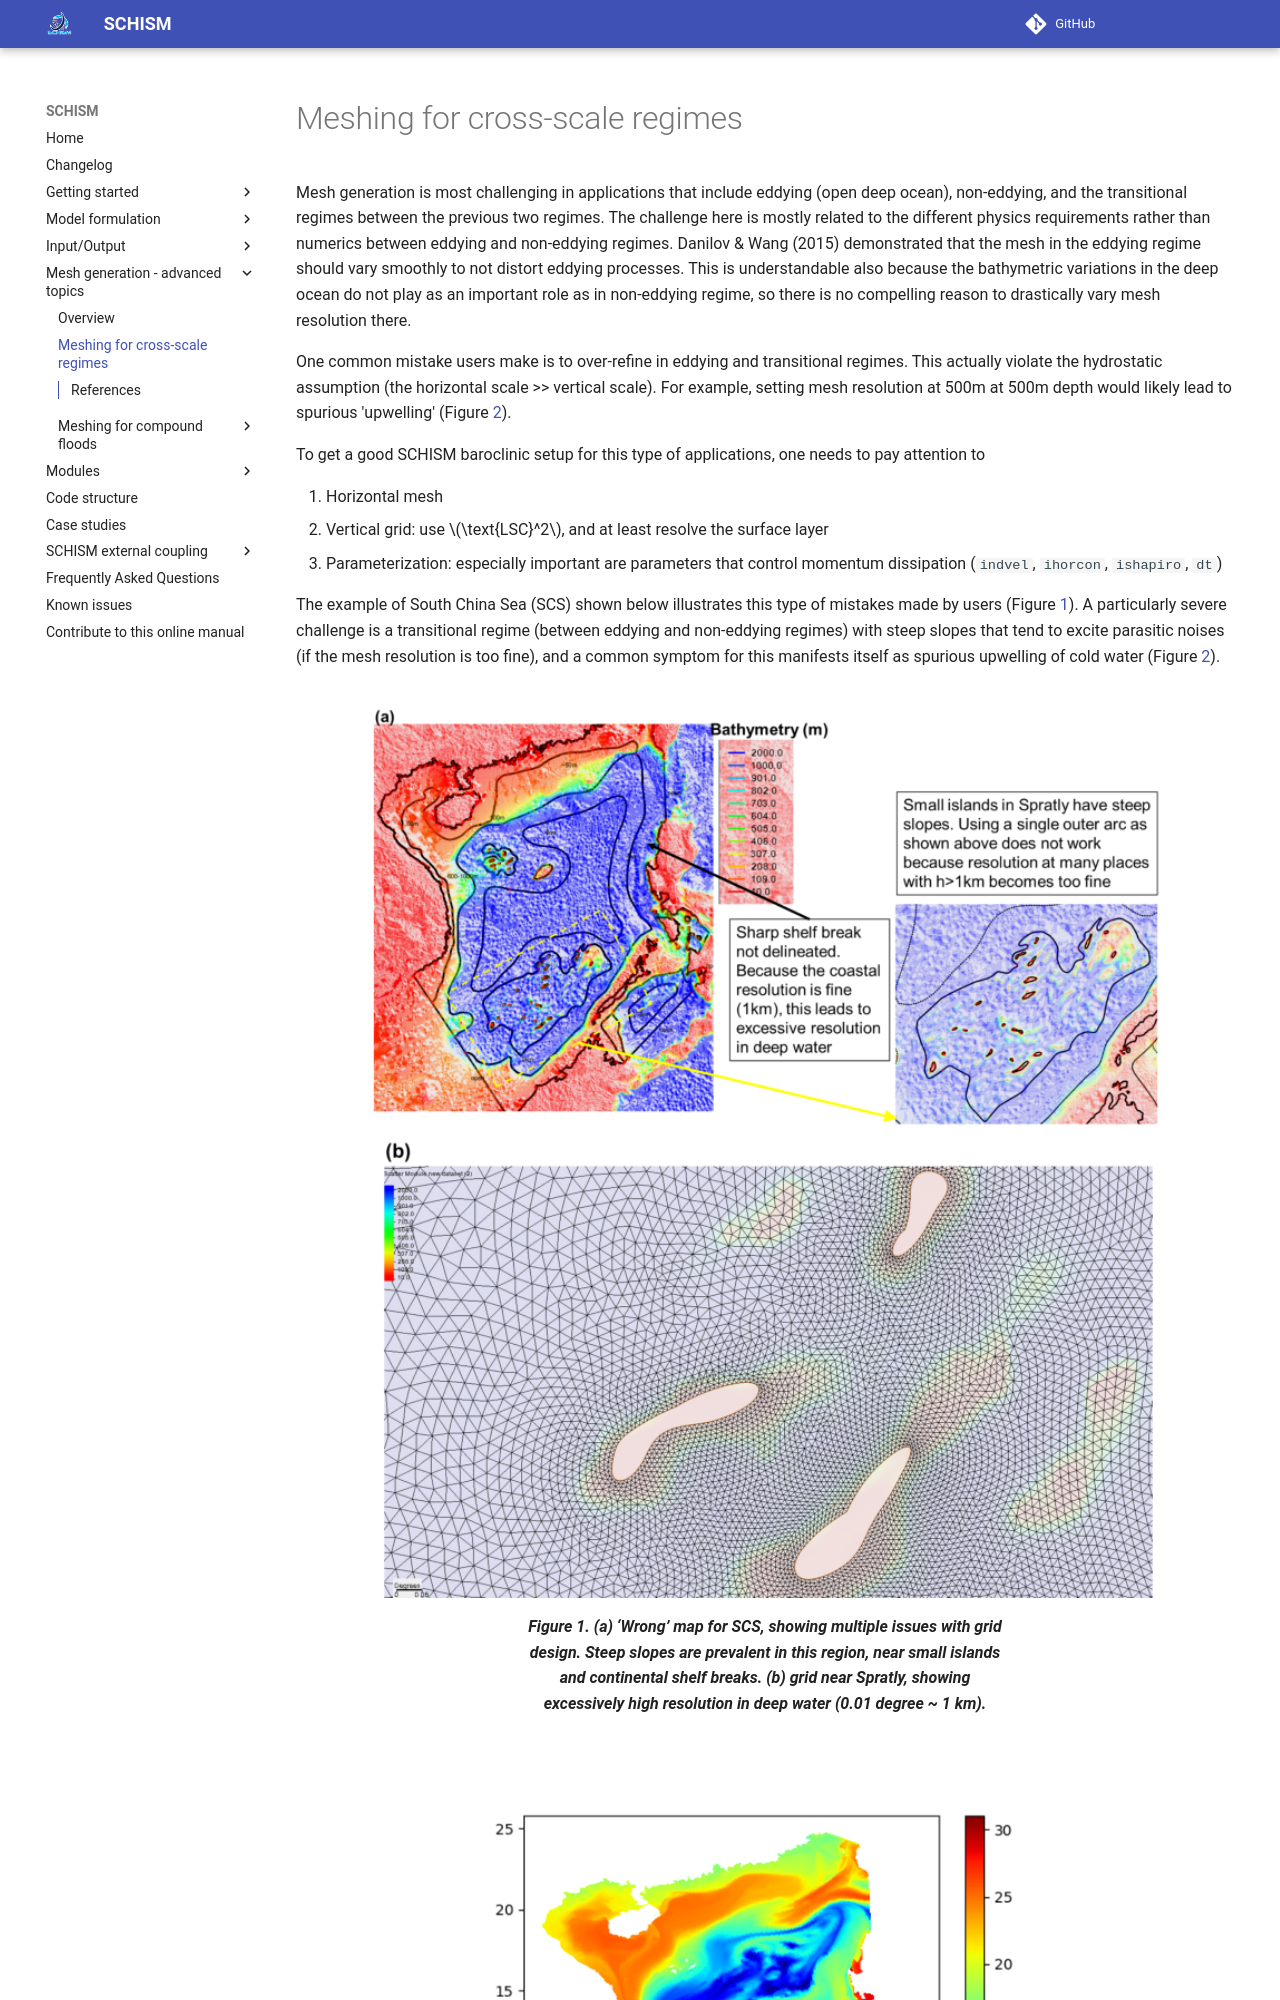

repository: schism-dev/schism · page: master/mesh-generation/cross_regime.html · generator: mkdocs

Mesh generation is most challenging in applications that include eddying (open deep ocean), non-eddying, 
 and the transitional regimes between the previous two regimes. The challenge here is mostly related to
   the different physics requirements rather than numerics between eddying and non-eddying regimes. Danilov & Wang (2015)
  demonstrated that the mesh in the eddying regime should vary smoothly to not distort eddying processes. This
 is understandable also because the bathymetric variations in the deep ocean do not play as an important role
 as in non-eddying regime, so there is no compelling reason to drastically vary mesh resolution there. 

One common mistake users make is to over-refine in eddying and transitional regimes. This actually 
violate the hydrostatic assumption (the horizontal scale >> vertical scale). For example, 
 setting mesh resolution at 500m at 500m depth would likely lead to spurious 'upwelling' (Figure [2](#figure02)). 

To get a good SCHISM baroclinic setup for this type of applications, one needs to pay attention to 

1. Horizontal mesh
2. Vertical grid: use $\text{LSC}^2$, and at least resolve the surface layer
3. Parameterization: especially important are parameters that control momentum dissipation (`indvel`, `ihorcon`, `ishapiro`, `dt`)

The example of South China Sea (SCS) shown below illustrates this type of mistakes made by users (Figure [1](#figure01)). A particularly severe challenge is a transitional regime (between eddying and non-eddying regimes) with steep slopes that tend to excite parasitic noises (if the mesh resolution is too fine), and a common symptom for this manifests itself as spurious upwelling of cold water (Figure [2](#figure02)).

<figure markdown id='figure01'>
![Grid South China Sea](../assets/case-study-scs.png){width=800}
<figcaption>(a) ‘Wrong’ map for SCS, showing multiple issues with grid design. Steep slopes are prevalent in this region, near small islands and continental shelf breaks. (b) grid near Spratly, showing excessively high resolution in deep water (0.01 degree ~ 1 km).</figcaption>
</figure>
